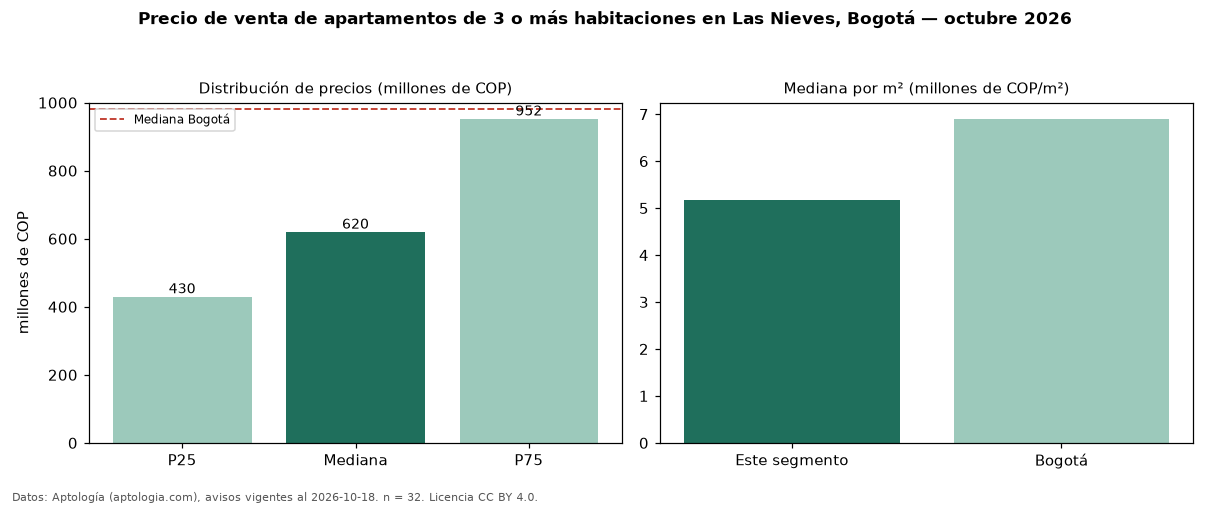

The data file committed next to this chart (first rows):
seccion, metrica, valor, moneda, n
precio, p25, 430000000, COP, 32
precio, mediana, 620000000, COP, 32
precio, p75, 952500000, COP, 32
precio, minimo, 221333333, COP, 32
precio, maximo, 2250000000, COP, 32
m2, mediana_precio_m2, 5176991, COP, 31
m2, area_mediana_m2, 126.0, m2, 31
admin, mediana_admin_mes, 462000, COP, 21
banos, mediana_banos, 3.0, , 
estrato, estrato_mas_frecuente, 3, , 30
habitaciones, 3+, 620000000, COP, 32
ciudad, mediana_ciudad_referencia, 980000000, COP, 
ciudad, mediana_m2_ciudad, 6902381, COP, 
fuente, fecha_datos, 2026-10-18, , 
fuente, atribucion, https://www.aptologia.com/venta/bogota/l…, , 
fuente, licencia, CC BY 4.0, , 
